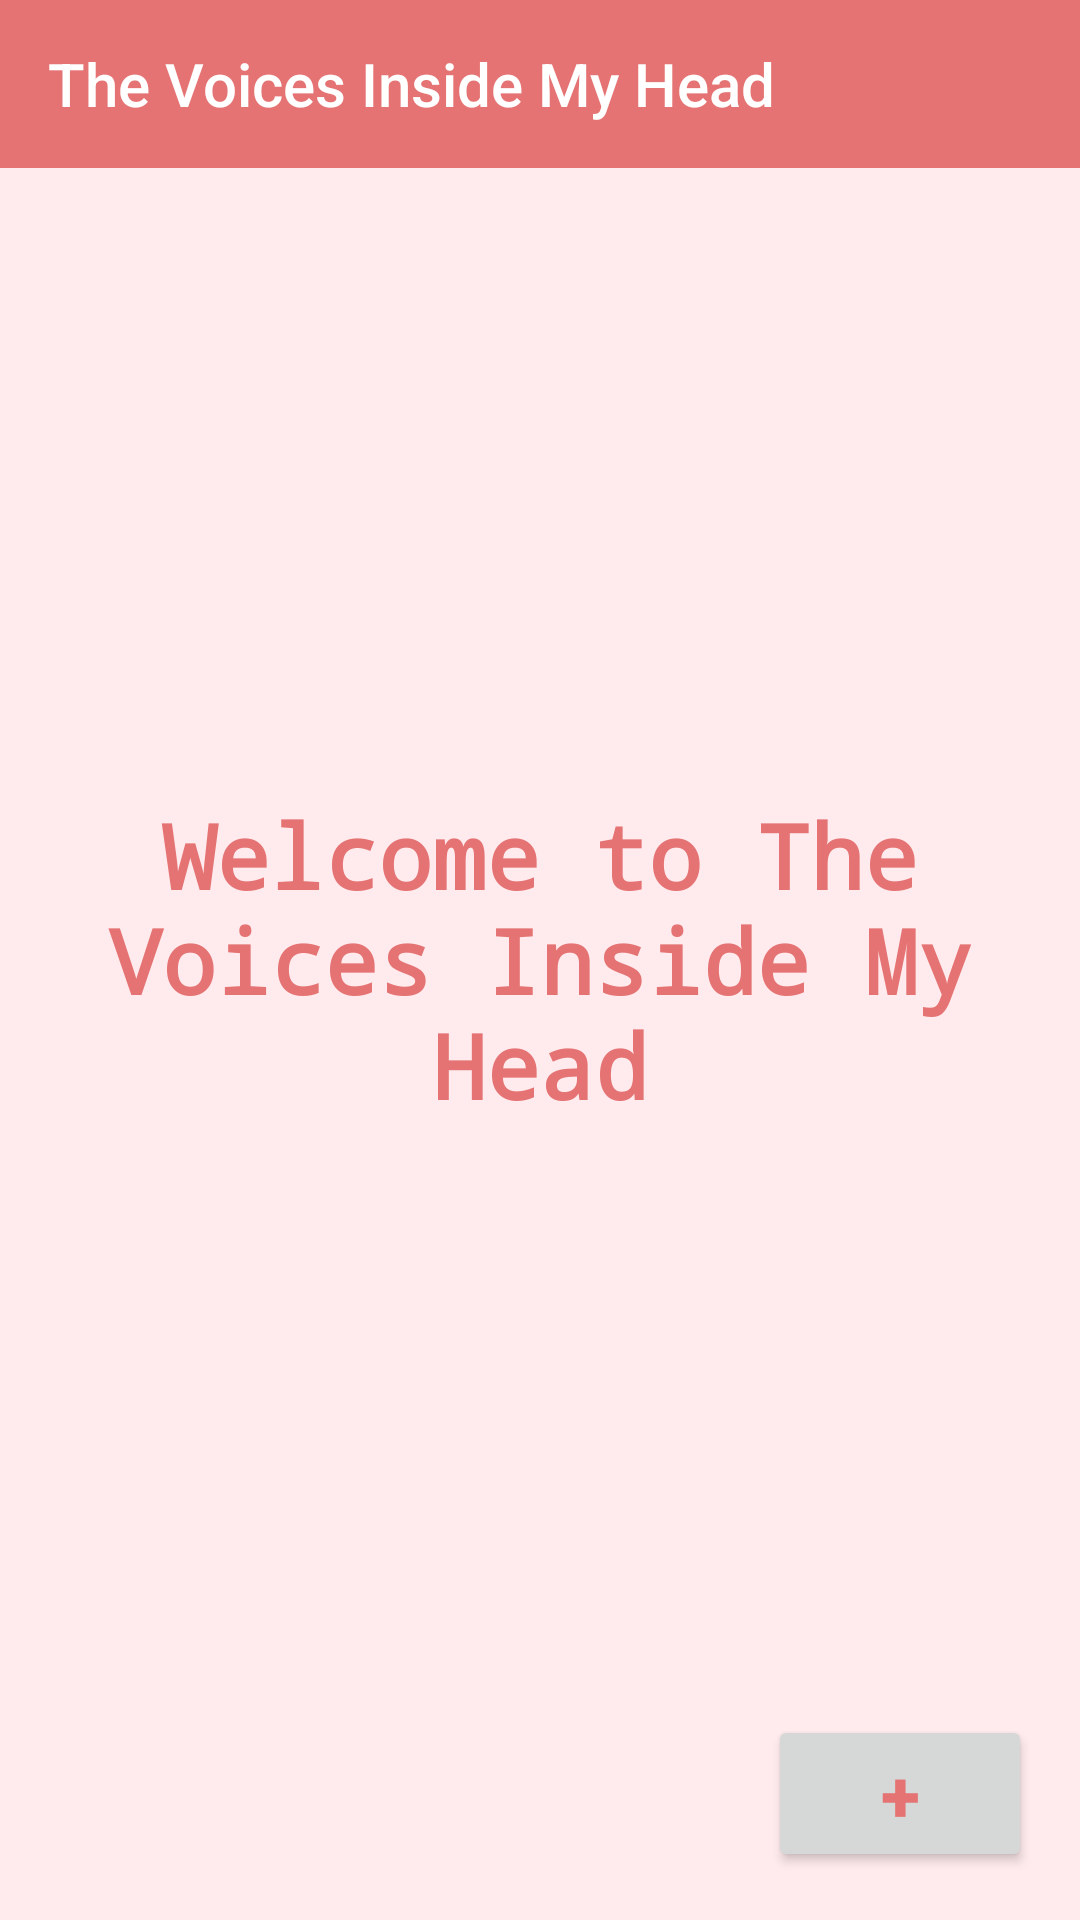

Write the Android layout XML for this screen, with the resource values it uses.
<!-- AndroidManifest.xml: application theme AppTheme -->
<!-- res/layout/activity_main.xml -->
<?xml version="1.0" encoding="utf-8"?>
<RelativeLayout xmlns:android="http://schemas.android.com/apk/res/android"
    xmlns:app="http://schemas.android.com/apk/res-auto"
    xmlns:tools="http://schemas.android.com/tools"
    android:layout_width="match_parent"
    android:layout_height="match_parent"
    android:background="@color/backgroundColor"
    tools:context=".MainActivity">

    <include
        layout="@layout/toolbar"
        android:layout_width="match_parent"
        android:layout_height="wrap_content"/>


    <TextView
        android:id="@+id/welcomeTv"
        android:text="@string/welcome_to_my_thoughts"
        android:textAlignment="center"
        android:layout_centerInParent="true"
        style="@style/TextLabelStyle" />


    <TextView
        android:id="@+id/titleTv"
        android:layout_marginTop="8dp"
        android:layout_below="@id/welcomeTv"
        android:textAlignment="center"
        style="@style/TextLabelStyle"
        tools:text="Title 1"/>

    <TextView
        android:id="@+id/descriptionTv"
        android:layout_marginTop="8dp"
        android:layout_below="@id/titleTv"
        android:textAlignment="center"
        style="@style/TextLabelStyle"
        tools:text="Description 1"/>

    <Button
        android:id="@+id/addBtn"
        android:text="@string/plus"
        android:textColor="@color/colorPrimaryDark"
        android:textStyle="bold"
        android:textSize="24sp"
        android:layout_width="wrap_content"
        android:layout_height="wrap_content"
        android:layout_alignParentBottom="true"
        android:layout_alignParentEnd="true"
        android:layout_marginBottom="16dp"
        android:layout_marginEnd="16dp" />


</RelativeLayout>
<!-- res/layout/toolbar.xml (included above) -->
<?xml version="1.0" encoding="utf-8"?>
<LinearLayout xmlns:android="http://schemas.android.com/apk/res/android"
    android:layout_width="match_parent"
    xmlns:app="http://schemas.android.com/apk/res-auto"
    android:orientation="vertical"
    android:id="@+id/toolbarId"
    android:layout_height="match_parent">

    <androidx.appcompat.widget.Toolbar
        android:id="@+id/toolbar"
        android:minHeight="?attr/actionBarSize"
        android:layout_width="match_parent"
        android:layout_height="wrap_content"
        app:titleTextColor="@android:color/white"
        android:background="?attr/colorPrimaryDark">

        <TextView
            android:id="@+id/toolbar_title"
            android:layout_width="wrap_content"
            android:layout_height="wrap_content"
            android:text="@string/app_name"
            android:textColor="@android:color/white"
            style="@style/TextAppearance.AppCompat.Widget.ActionBar.Title" />

    </androidx.appcompat.widget.Toolbar>

</LinearLayout>
<!-- resources referenced by this layout -->
<resources>
  <color name="backgroundColor">#FFEBEE</color>
  <color name="colorPrimaryDark">#E57373</color>
  <string name="app_name">The Voices Inside My Head</string>
  <string name="plus">+</string>
  <string name="welcome_to_my_thoughts">Welcome to The Voices Inside My Head</string>
  <style name="TextLabelStyle">
          <item name="android:layout_width">wrap_content</item>
          <item name="android:layout_height">wrap_content</item>
          <item name="android:fontFamily">monospace</item>
          <item name="android:textColor">@color/colorPrimaryDark</item>
          <item name="android:textSize">30sp</item>
          <item name="android:textStyle">bold</item>
      </style>
  <style name="AppTheme" parent="Theme.AppCompat.Light.DarkActionBar">
          
          <item name="colorPrimary">@color/colorPrimary</item>
          <item name="colorPrimaryDark">@color/colorPrimaryDark</item>
          <item name="colorAccent">@color/colorAccent</item>
      </style>
  <color name="colorPrimary">#FFCDD2</color>
  <color name="colorAccent">#bbfce0</color>
</resources>
